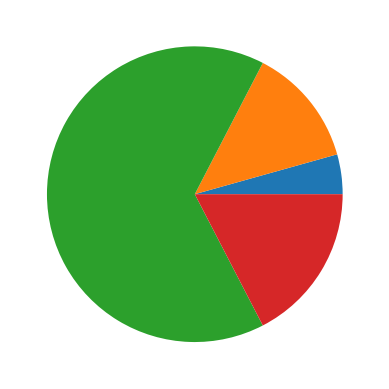

This chart was generated by the following Python code:
import matplotlib.pyplot as plt

def pie_chart(x):
    x.sort()
    list = []
    count = []
    for i in x:
        if i not in list:
            list.append(i)
    for i in list:
        count.append(x.count(i))
    
    fig, ax = plt.subplots()
    ax.pie(count)
    plt.show()
        
pie_chart([3,1,3,3,2,3,3,2,3,2,4,3,3,3,3,4,3,4,3,3,3,4,3])